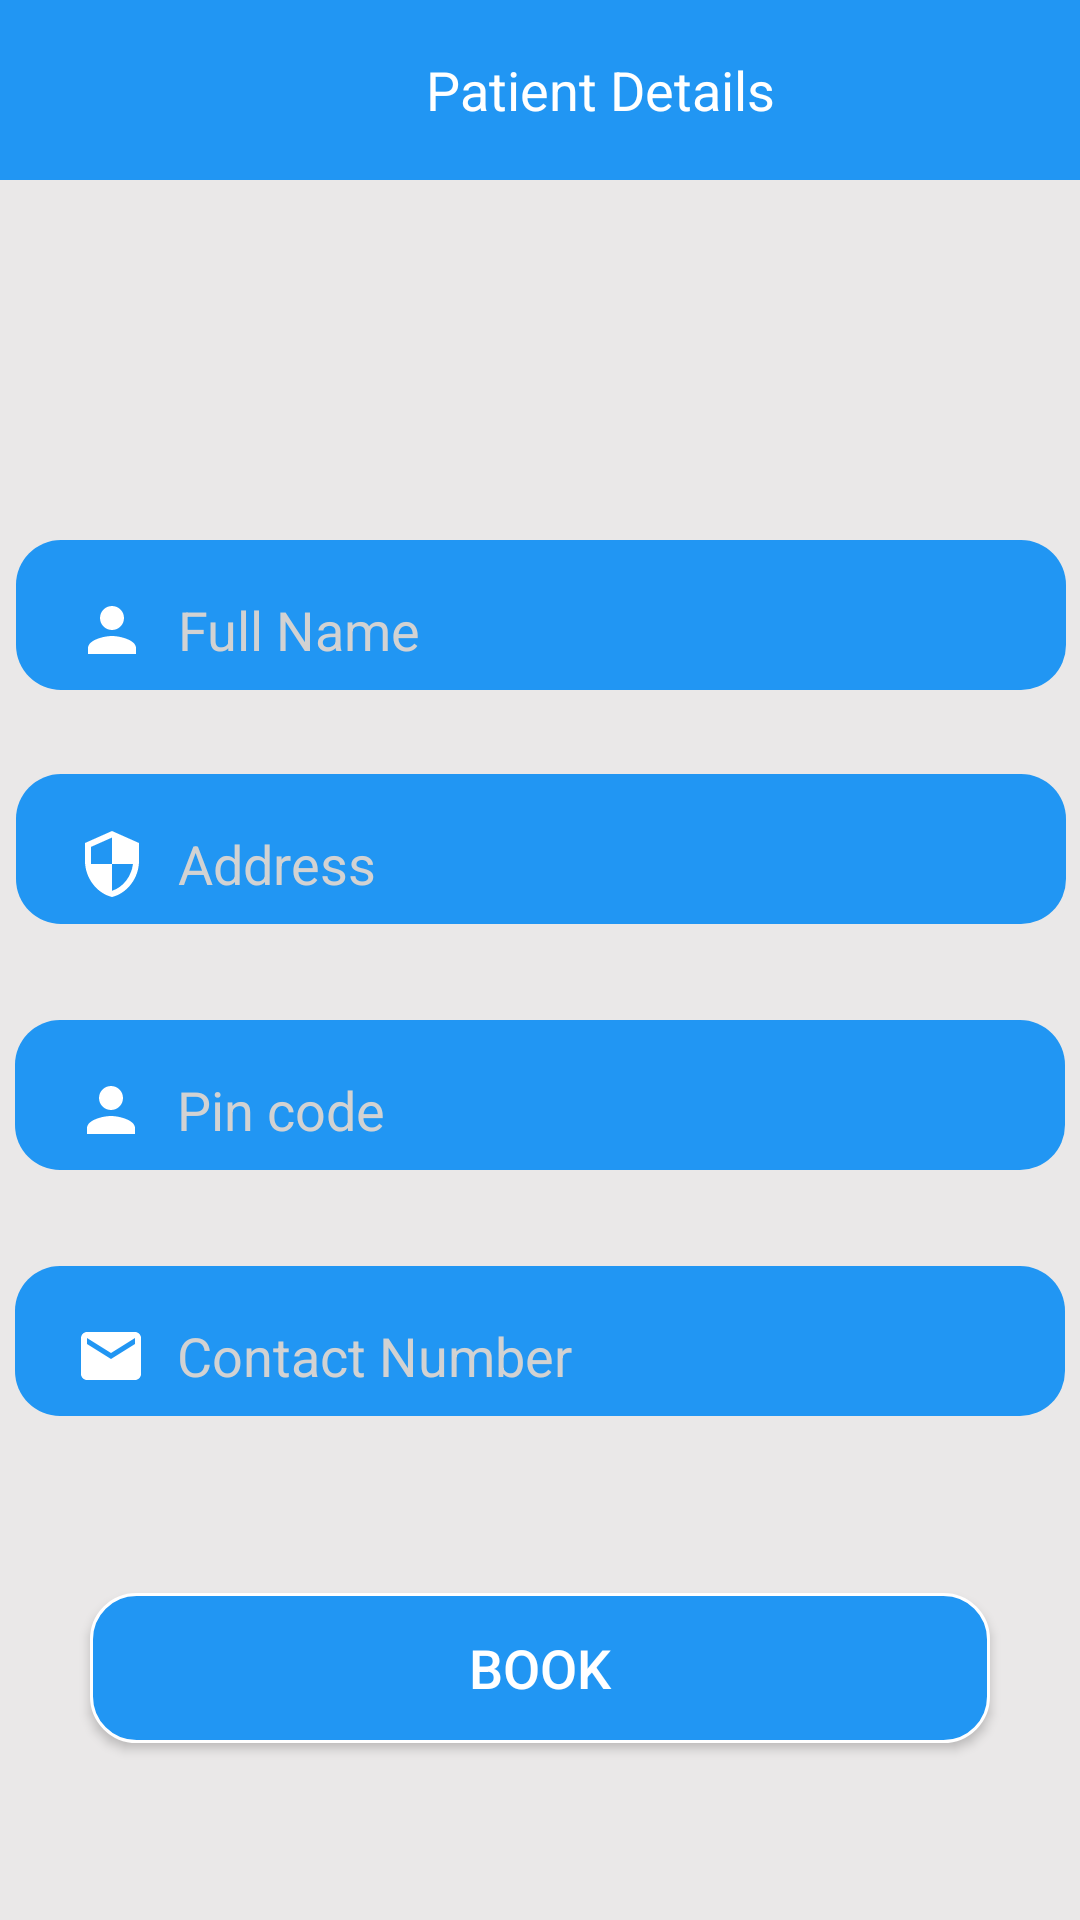

Write the Android layout XML for this screen, with the resource values it uses.
<!-- AndroidManifest.xml: application theme Theme.Healthcare -->
<!-- res/layout/activity_lab_cart_checkout.xml -->
<?xml version="1.0" encoding="utf-8"?>
<androidx.constraintlayout.widget.ConstraintLayout xmlns:android="http://schemas.android.com/apk/res/android"
    xmlns:app="http://schemas.android.com/apk/res-auto"
    xmlns:tools="http://schemas.android.com/tools"
    android:layout_width="match_parent"
    android:layout_height="match_parent"
    android:background="#EAE8E8"
    tools:context=".LabCartCheckout">


    <LinearLayout
        android:id="@+id/linearlayoutLC"
        android:layout_width="match_parent"
        android:layout_height="60dp"
        android:orientation="horizontal"
        android:background="@color/blue"
        app:layout_constraintEnd_toEndOf="parent"
        app:layout_constraintStart_toStartOf="parent"
        app:layout_constraintTop_toTopOf="parent">

        <ImageView
            android:id="@+id/imgback"
            android:layout_width="40dp"
            android:layout_height="30dp"
            android:layout_gravity="center"
            android:src="@drawable/leftchevron1"
            >
        </ImageView>
        <TextView
            android:id="@+id/textViewApp"
            android:layout_width="match_parent"
            android:layout_height="60dp"
            android:gravity="center"
            android:text="Patient Details"
            android:textColor="@color/white"
            android:textSize="18sp"
           />
    </LinearLayout>


    <EditText
        android:id="@+id/edlbcFN"
        android:layout_width="350dp"
        android:layout_height="50dp"
        android:layout_marginTop="120dp"
        android:background="@drawable/title"
        android:drawableLeft="@drawable/person_white"
        android:drawablePadding="10sp"
        android:hint="Full Name"
        android:paddingStart="20sp"
        android:paddingTop="10sp"
        android:textColor="@color/white"
        android:textColorHint="#D2D2D2"
        android:textSize="18sp"
        app:layout_constraintEnd_toEndOf="parent"
        app:layout_constraintHorizontal_bias="0.54"
        app:layout_constraintStart_toStartOf="parent"
        app:layout_constraintTop_toBottomOf="@+id/linearlayoutLC" />


    <EditText
        android:id="@+id/edlbcadd"
        android:layout_width="350dp"
        android:layout_height="50dp"
        android:layout_marginTop="28dp"
        android:background="@drawable/title"
        android:drawableLeft="@drawable/security_white"
        android:drawablePadding="10sp"
        android:hint="Address"
        android:paddingStart="20sp"
        android:paddingTop="10sp"
        android:textColor="@color/white"
        android:textColorHint="#D2D2D2"
        android:textSize="18sp"
        app:layout_constraintEnd_toEndOf="parent"
        app:layout_constraintHorizontal_bias="0.54"
        app:layout_constraintStart_toStartOf="parent"
        app:layout_constraintTop_toBottomOf="@+id/edlbcFN" />

    <EditText
        android:id="@+id/edlcbpc"
        android:layout_width="350dp"
        android:layout_height="50dp"
        android:layout_marginTop="32dp"
        android:background="@drawable/title"
        android:drawableLeft="@drawable/person_white"
        android:drawablePadding="10sp"
        android:hint="Pin code"
        android:inputType="textPersonName"
        android:paddingStart="20sp"
        android:paddingTop="10sp"
        android:textColor="@color/white"
        android:textColorHint="#D2D2D2"
        android:textSize="18sp"
        app:layout_constraintEnd_toEndOf="parent"
        app:layout_constraintStart_toStartOf="parent"
        app:layout_constraintTop_toBottomOf="@+id/edlbcadd" />

    <EditText
        android:id="@+id/edlbcCN"
        android:layout_width="350dp"
        android:layout_height="50dp"
        android:layout_marginTop="32dp"
        android:background="@drawable/title"
        android:drawableLeft="@drawable/email_white"
        android:drawablePadding="10sp"
        android:hint="Contact Number"
        android:inputType="textPersonName"
        android:paddingStart="20sp"
        android:paddingTop="10sp"
        android:textColor="@color/white"
        android:textColorHint="#D2D2D2"
        android:textSize="18sp"
        app:layout_constraintEnd_toEndOf="parent"
        app:layout_constraintStart_toStartOf="parent"
        app:layout_constraintTop_toBottomOf="@+id/edlcbpc" />

    <Button
        android:id="@+id/btnlcbbook"
        android:layout_width="300dp"
        android:layout_height="50dp"
        android:background="@drawable/btnstyle"
        android:textColor="@color/white"
        android:text="Book"
        android:textSize="18sp"
        app:layout_constraintBottom_toBottomOf="parent"
        app:layout_constraintEnd_toEndOf="parent"
        app:layout_constraintStart_toStartOf="parent"
        app:layout_constraintTop_toBottomOf="@+id/edlbcCN">

    </Button>


</androidx.constraintlayout.widget.ConstraintLayout>
<!-- resources referenced by this layout -->
<resources>
  <color name="blue">#2196F3</color>
  <color name="white">#FFFFFFFF</color>
  <!-- drawable btnstyle (drawable) -->
  <?xml version="1.0" encoding="utf-8"?>
  <shape xmlns:android="http://schemas.android.com/apk/res/android"
      android:shape="rectangle"
      >
  <corners
      android:radius="15dp">
  
  </corners>
      <stroke
          android:color="@color/white"
          android:width="1dp"
          >
      </stroke>
      <solid
          android:color="@color/blue"
          >
  
      </solid>
  </shape>
  <!-- drawable email_white (drawable) -->
  <vector
      xmlns:android="http://schemas.android.com/apk/res/android"
      android:height="24dp"
      android:viewportHeight="24"
      android:viewportWidth="24"
      android:width="24dp">
  
      <path
          android:fillColor="@android:color/white"
          android:pathData="M20,4L4,4c-1.1,0 -1.99,0.9 -1.99,2L2,18c0,1.1 0.9,2 2,2h16c1.1,0 2,-0.9 2,-2L22,6c0,-1.1 -0.9,-2 -2,-2zM20,8l-8,5 -8,-5L4,6l8,5 8,-5v2z"/>
  </vector>
  <!-- drawable person_white (drawable) -->
  <vector
      xmlns:android="http://schemas.android.com/apk/res/android"
      android:height="24dp"
      android:viewportHeight="24"
      android:viewportWidth="24"
      android:width="24dp">
      <path
          android:fillColor="@android:color/white"
          android:pathData="M12,12c2.21,0 4,-1.79 4,-4s-1.79,-4 -4,-4 -4,1.79 -4,4 1.79,4 4,4zM12,14c-2.67,0 -8,1.34 -8,4v2h16v-2c0,-2.66 -5.33,-4 -8,-4z"/>
  </vector>
  <!-- drawable security_white (drawable) -->
  <vector
      xmlns:android="http://schemas.android.com/apk/res/android"
      android:height="24dp"
      android:viewportHeight="24"
      android:viewportWidth="24"
      android:width="24dp">
  
      <path
          android:fillColor="@android:color/white"
          android:pathData="M12,1L3,5v6c0,5.55 3.84,10.74 9,12 5.16,-1.26 9,-6.45 9,-12L21,5l-9,-4zM12,11.99h7c-0.53,4.12 -3.28,7.79 -7,8.94L12,12L5,12L5,6.3l7,-3.11v8.8z"/>
  </vector>
  <!-- drawable title (drawable) -->
  <?xml version="1.0" encoding="utf-8"?>
  <shape xmlns:android="http://schemas.android.com/apk/res/android"
      android:shape="rectangle"
      >
      <solid
          android:color="@color/blue"/>
      <corners
          android:radius="15dp"
          >
      </corners>
  
  </shape>
  <style name="Theme.Healthcare" parent="Theme.AppCompat.Light.NoActionBar">
          <item name="android:windowIsTranslucent">true</item>
          
          <item name="colorPrimary">@color/purple_500</item>
          <item name="colorPrimaryVariant">@color/purple_700</item>
          <item name="colorOnPrimary">@color/white</item>
          
          <item name="colorSecondary">@color/teal_200</item>
          <item name="colorSecondaryVariant">@color/teal_700</item>
          <item name="colorOnSecondary">@color/black</item>
          
          <item name="android:statusBarColor">@color/darkblue</item>
          
          
      </style>
  <color name="purple_500">#FF6200EE</color>
  <color name="purple_700">#FF3700B3</color>
  <color name="teal_200">#FF03DAC5</color>
  <color name="teal_700">#FF018786</color>
  <color name="black">#FF000000</color>
  <color name="darkblue">#BCA5F3</color>
</resources>
